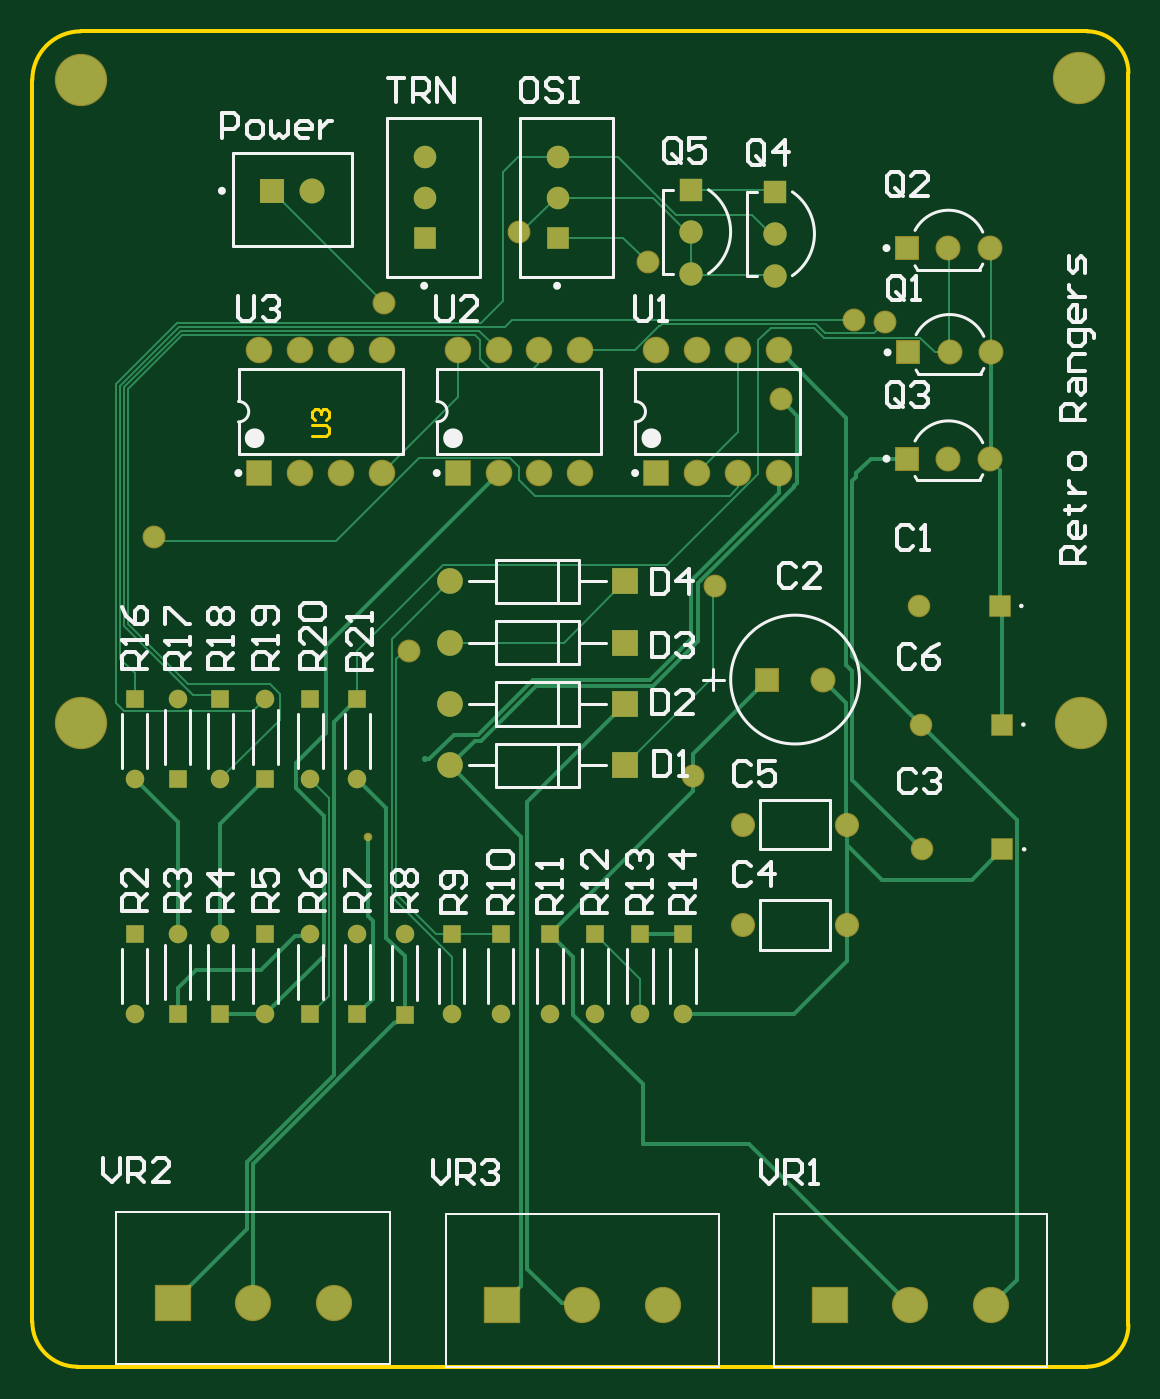
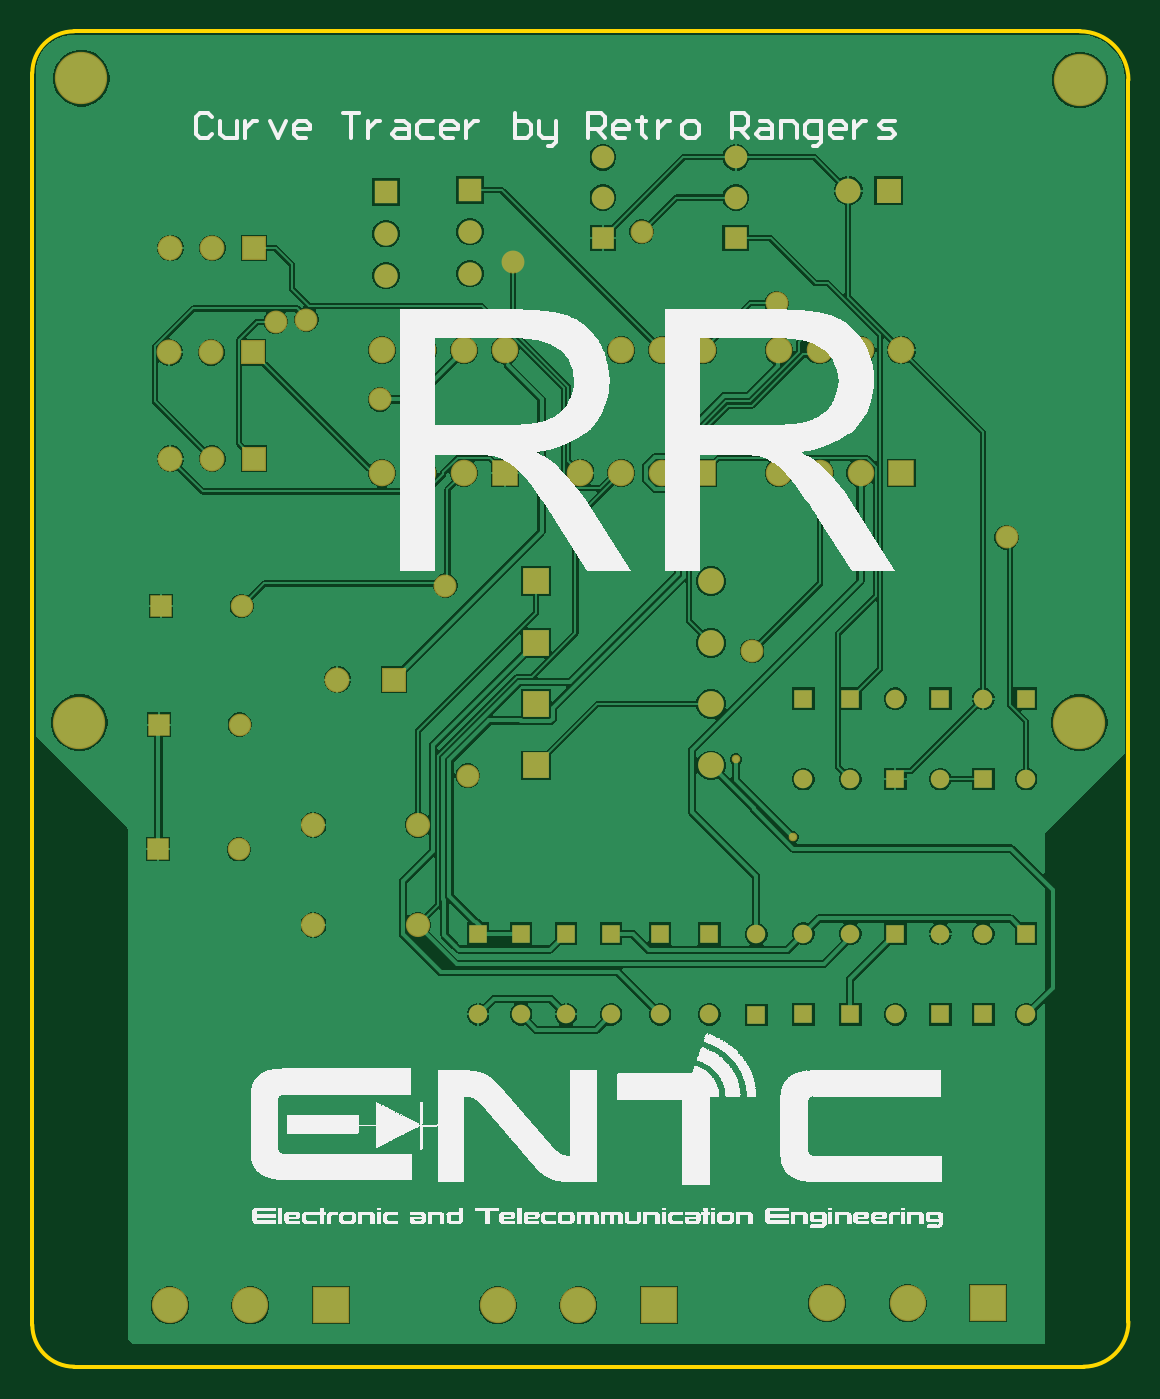
Circuit board: 10 layer files. Board 68.1 x 82.9 mm.
- bottom_copper: PCB_arranged.GBL (63991 bytes)
- bottom_silk: PCB_arranged.GBO (136075 bytes)
- paste: PCB_arranged.GBP (266 bytes)
- bottom_mask: PCB_arranged.GBS (3608 bytes)
- outline: PCB_arranged.GKO (271 bytes)
- outline: PCB_arranged.GM1 (1130 bytes)
- top_copper: PCB_arranged.GTL (11261 bytes)
- top_silk: PCB_arranged.GTO (20025 bytes)
- paste: PCB_arranged.GTP (270 bytes)
- top_mask: PCB_arranged.GTS (3583 bytes)

=== bottom_copper: PCB_arranged.GBL (63991 bytes, source omitted) ===
=== bottom_silk: PCB_arranged.GBO (136075 bytes, source omitted) ===
=== paste: PCB_arranged.GBP ===
G04*
G04 #@! TF.GenerationSoftware,Altium Limited,Altium Designer,22.1.2 (22)*
G04*
G04 Layer_Color=128*
%FSLAX25Y25*%
%MOIN*%
G70*
G04*
G04 #@! TF.SameCoordinates,46FB2184-AB63-4EF3-BAF8-E11F062B861E*
G04*
G04*
G04 #@! TF.FilePolarity,Positive*
G04*
G01*
G75*
M02*

=== bottom_mask: PCB_arranged.GBS ===
G04*
G04 #@! TF.GenerationSoftware,Altium Limited,Altium Designer,22.1.2 (22)*
G04*
G04 Layer_Color=16711935*
%FSLAX25Y25*%
%MOIN*%
G70*
G04*
G04 #@! TF.SameCoordinates,46FB2184-AB63-4EF3-BAF8-E11F062B861E*
G04*
G04*
G04 #@! TF.FilePolarity,Negative*
G04*
G01*
G75*
%ADD15C,0.06496*%
%ADD16R,0.06496X0.06496*%
%ADD17R,0.04528X0.04528*%
%ADD18C,0.04528*%
%ADD19R,0.06102X0.06102*%
%ADD20C,0.06102*%
%ADD21C,0.05709*%
%ADD22R,0.05709X0.05709*%
%ADD23R,0.06102X0.06102*%
%ADD24C,0.06299*%
%ADD25R,0.06299X0.06299*%
%ADD26R,0.05512X0.05512*%
%ADD27C,0.05512*%
%ADD28R,0.08858X0.08858*%
%ADD29C,0.08858*%
%ADD30C,0.06102*%
%ADD31R,0.06102X0.06102*%
%ADD32C,0.05906*%
%ADD33C,0.05512*%
%ADD34R,0.05512X0.05512*%
%ADD35C,0.02091*%
%ADD36C,0.05591*%
%ADD37C,0.12795*%
D15*
X293000Y349000D02*
D03*
X283000D02*
D03*
X273000D02*
D03*
X263000D02*
D03*
X293000Y319000D02*
D03*
X283000D02*
D03*
X273000D02*
D03*
X224500D02*
D03*
X234500D02*
D03*
X244500D02*
D03*
X214500Y349000D02*
D03*
X224500D02*
D03*
X234500D02*
D03*
X244500D02*
D03*
X176000Y319000D02*
D03*
X186000D02*
D03*
X196000D02*
D03*
X166000Y349000D02*
D03*
X176000D02*
D03*
X186000D02*
D03*
X196000D02*
D03*
D16*
X263000Y319000D02*
D03*
X214500D02*
D03*
X166000D02*
D03*
D17*
X201500Y186500D02*
D03*
X156500Y186658D02*
D03*
X167500Y206343D02*
D03*
X178500Y186658D02*
D03*
X190000D02*
D03*
X213000Y206343D02*
D03*
X225000D02*
D03*
X237000D02*
D03*
X248000D02*
D03*
X259000D02*
D03*
X269500D02*
D03*
X190000Y263843D02*
D03*
X156500D02*
D03*
X146000Y244158D02*
D03*
X135500Y263843D02*
D03*
X167500Y244158D02*
D03*
X146000Y186658D02*
D03*
X135500Y206343D02*
D03*
X178500Y263843D02*
D03*
D18*
X201500Y206185D02*
D03*
X156500Y206343D02*
D03*
X167500Y186658D02*
D03*
X178500Y206343D02*
D03*
X190000D02*
D03*
X213000Y186658D02*
D03*
X225000D02*
D03*
X237000D02*
D03*
X248000D02*
D03*
X259000D02*
D03*
X269500D02*
D03*
X190000Y244158D02*
D03*
X156500D02*
D03*
X146000Y263843D02*
D03*
X135500Y244158D02*
D03*
X167500Y263843D02*
D03*
X146000Y206343D02*
D03*
X135500Y186658D02*
D03*
X178500Y244158D02*
D03*
D19*
X324264Y322500D02*
D03*
X324528Y348500D02*
D03*
X324264Y374000D02*
D03*
D20*
X344736Y322500D02*
D03*
X334500D02*
D03*
X303890Y268500D02*
D03*
X345000Y348500D02*
D03*
X334764D02*
D03*
X344736Y374000D02*
D03*
X334500D02*
D03*
D21*
X292004Y367264D02*
D03*
Y377500D02*
D03*
X271504Y367764D02*
D03*
Y378000D02*
D03*
D22*
X292004Y387736D02*
D03*
X271504Y388236D02*
D03*
D23*
X290110Y268500D02*
D03*
D24*
X212591Y292500D02*
D03*
Y277500D02*
D03*
Y262500D02*
D03*
Y247500D02*
D03*
D25*
X255410Y292500D02*
D03*
Y277500D02*
D03*
Y262500D02*
D03*
Y247500D02*
D03*
D26*
X347000Y286500D02*
D03*
X347500Y257500D02*
D03*
X347685Y227000D02*
D03*
D27*
X327315Y286500D02*
D03*
X327815Y257500D02*
D03*
X328000Y227000D02*
D03*
D28*
X305500Y115500D02*
D03*
X225315D02*
D03*
X144815Y116000D02*
D03*
D29*
X325185Y115500D02*
D03*
X344870D02*
D03*
X245000D02*
D03*
X264685D02*
D03*
X164500Y116000D02*
D03*
X184185D02*
D03*
D30*
X179000Y388000D02*
D03*
D31*
X169158D02*
D03*
D32*
X284244Y208500D02*
D03*
X309756D02*
D03*
Y233000D02*
D03*
X284244D02*
D03*
D33*
X239000Y396185D02*
D03*
Y386343D02*
D03*
X206500Y396185D02*
D03*
Y386343D02*
D03*
D34*
X239000Y376500D02*
D03*
X206500D02*
D03*
D35*
X192500Y230000D02*
D03*
X206500Y249000D02*
D03*
D36*
X277518Y291482D02*
D03*
X140298Y303298D02*
D03*
X202500Y275500D02*
D03*
X272000Y245000D02*
D03*
X311500Y356500D02*
D03*
X319000Y356000D02*
D03*
X261000Y370500D02*
D03*
X229500Y378000D02*
D03*
X196500Y360500D02*
D03*
X293500Y337000D02*
D03*
D37*
X367000Y258000D02*
D03*
X122500D02*
D03*
X366500Y415500D02*
D03*
X122399Y415101D02*
D03*
M02*

=== outline: PCB_arranged.GKO ===
G04*
G04 #@! TF.GenerationSoftware,Altium Limited,Altium Designer,22.1.2 (22)*
G04*
G04 Layer_Color=16711935*
%FSLAX25Y25*%
%MOIN*%
G70*
G04*
G04 #@! TF.SameCoordinates,46FB2184-AB63-4EF3-BAF8-E11F062B861E*
G04*
G04*
G04 #@! TF.FilePolarity,Positive*
G04*
G01*
G75*
M02*

=== outline: PCB_arranged.GM1 ===
G04*
G04 #@! TF.GenerationSoftware,Altium Limited,Altium Designer,22.1.2 (22)*
G04*
G04 Layer_Color=16711935*
%FSLAX25Y25*%
%MOIN*%
G70*
G04*
G04 #@! TF.SameCoordinates,46FB2184-AB63-4EF3-BAF8-E11F062B861E*
G04*
G04*
G04 #@! TF.FilePolarity,Positive*
G04*
G01*
G75*
%ADD14C,0.01000*%
%ADD50C,0.00700*%
D14*
X368257Y100500D02*
G03*
X378500Y110743I0J10243D01*
G01*
X122399Y427000D02*
G03*
X110500Y415101I0J-11899D01*
G01*
X378500Y416817D02*
G03*
X368317Y427000I-10183J0D01*
G01*
X110500Y111472D02*
G03*
X121472Y100500I10972J0D01*
G01*
X378500Y110743D02*
Y121500D01*
X121472Y100500D02*
X368257Y100500D01*
X378500Y416817D02*
X378500Y280000D01*
Y252500D02*
Y280000D01*
Y225000D02*
Y252500D01*
Y190000D02*
Y225000D01*
Y161000D02*
Y190000D01*
Y121500D02*
Y161000D01*
X110500Y111472D02*
Y415101D01*
X122399Y427000D02*
X368317D01*
D50*
X179001Y328000D02*
X182334D01*
X183000Y328666D01*
Y329999D01*
X182334Y330666D01*
X179001D01*
X179668Y331999D02*
X179001Y332665D01*
Y333998D01*
X179668Y334665D01*
X180334D01*
X181001Y333998D01*
Y333332D01*
Y333998D01*
X181667Y334665D01*
X182334D01*
X183000Y333998D01*
Y332665D01*
X182334Y331999D01*
M02*

=== top_copper: PCB_arranged.GTL (11261 bytes, source omitted) ===
=== top_silk: PCB_arranged.GTO (20025 bytes, source omitted) ===
=== paste: PCB_arranged.GTP ===
G04*
G04 #@! TF.GenerationSoftware,Altium Limited,Altium Designer,22.1.2 (22)*
G04*
G04 Layer_Color=8421504*
%FSLAX25Y25*%
%MOIN*%
G70*
G04*
G04 #@! TF.SameCoordinates,46FB2184-AB63-4EF3-BAF8-E11F062B861E*
G04*
G04*
G04 #@! TF.FilePolarity,Positive*
G04*
G01*
G75*
M02*

=== top_mask: PCB_arranged.GTS ===
G04*
G04 #@! TF.GenerationSoftware,Altium Limited,Altium Designer,22.1.2 (22)*
G04*
G04 Layer_Color=8388736*
%FSLAX25Y25*%
%MOIN*%
G70*
G04*
G04 #@! TF.SameCoordinates,46FB2184-AB63-4EF3-BAF8-E11F062B861E*
G04*
G04*
G04 #@! TF.FilePolarity,Negative*
G04*
G01*
G75*
%ADD15C,0.06496*%
%ADD16R,0.06496X0.06496*%
%ADD17R,0.04528X0.04528*%
%ADD18C,0.04528*%
%ADD19R,0.06102X0.06102*%
%ADD20C,0.06102*%
%ADD21C,0.05709*%
%ADD22R,0.05709X0.05709*%
%ADD23R,0.06102X0.06102*%
%ADD24C,0.06299*%
%ADD25R,0.06299X0.06299*%
%ADD26R,0.05512X0.05512*%
%ADD27C,0.05512*%
%ADD28R,0.08858X0.08858*%
%ADD29C,0.08858*%
%ADD30C,0.06102*%
%ADD31R,0.06102X0.06102*%
%ADD32C,0.05906*%
%ADD33C,0.05512*%
%ADD34R,0.05512X0.05512*%
%ADD35C,0.02091*%
%ADD36C,0.05591*%
%ADD37C,0.12795*%
D15*
X293000Y349000D02*
D03*
X283000D02*
D03*
X273000D02*
D03*
X263000D02*
D03*
X293000Y319000D02*
D03*
X283000D02*
D03*
X273000D02*
D03*
X224500D02*
D03*
X234500D02*
D03*
X244500D02*
D03*
X214500Y349000D02*
D03*
X224500D02*
D03*
X234500D02*
D03*
X244500D02*
D03*
X176000Y319000D02*
D03*
X186000D02*
D03*
X196000D02*
D03*
X166000Y349000D02*
D03*
X176000D02*
D03*
X186000D02*
D03*
X196000D02*
D03*
D16*
X263000Y319000D02*
D03*
X214500D02*
D03*
X166000D02*
D03*
D17*
X201500Y186500D02*
D03*
X156500Y186658D02*
D03*
X167500Y206343D02*
D03*
X178500Y186658D02*
D03*
X190000D02*
D03*
X213000Y206343D02*
D03*
X225000D02*
D03*
X237000D02*
D03*
X248000D02*
D03*
X259000D02*
D03*
X269500D02*
D03*
X190000Y263843D02*
D03*
X156500D02*
D03*
X146000Y244158D02*
D03*
X135500Y263843D02*
D03*
X167500Y244158D02*
D03*
X146000Y186658D02*
D03*
X135500Y206343D02*
D03*
X178500Y263843D02*
D03*
D18*
X201500Y206185D02*
D03*
X156500Y206343D02*
D03*
X167500Y186658D02*
D03*
X178500Y206343D02*
D03*
X190000D02*
D03*
X213000Y186658D02*
D03*
X225000D02*
D03*
X237000D02*
D03*
X248000D02*
D03*
X259000D02*
D03*
X269500D02*
D03*
X190000Y244158D02*
D03*
X156500D02*
D03*
X146000Y263843D02*
D03*
X135500Y244158D02*
D03*
X167500Y263843D02*
D03*
X146000Y206343D02*
D03*
X135500Y186658D02*
D03*
X178500Y244158D02*
D03*
D19*
X324264Y322500D02*
D03*
X324528Y348500D02*
D03*
X324264Y374000D02*
D03*
D20*
X344736Y322500D02*
D03*
X334500D02*
D03*
X303890Y268500D02*
D03*
X345000Y348500D02*
D03*
X334764D02*
D03*
X344736Y374000D02*
D03*
X334500D02*
D03*
D21*
X292004Y367264D02*
D03*
Y377500D02*
D03*
X271504Y367764D02*
D03*
Y378000D02*
D03*
D22*
X292004Y387736D02*
D03*
X271504Y388236D02*
D03*
D23*
X290110Y268500D02*
D03*
D24*
X212591Y292500D02*
D03*
Y277500D02*
D03*
Y262500D02*
D03*
Y247500D02*
D03*
D25*
X255410Y292500D02*
D03*
Y277500D02*
D03*
Y262500D02*
D03*
Y247500D02*
D03*
D26*
X347000Y286500D02*
D03*
X347500Y257500D02*
D03*
X347685Y227000D02*
D03*
D27*
X327315Y286500D02*
D03*
X327815Y257500D02*
D03*
X328000Y227000D02*
D03*
D28*
X305500Y115500D02*
D03*
X225315D02*
D03*
X144815Y116000D02*
D03*
D29*
X325185Y115500D02*
D03*
X344870D02*
D03*
X245000D02*
D03*
X264685D02*
D03*
X164500Y116000D02*
D03*
X184185D02*
D03*
D30*
X179000Y388000D02*
D03*
D31*
X169158D02*
D03*
D32*
X284244Y208500D02*
D03*
X309756D02*
D03*
Y233000D02*
D03*
X284244D02*
D03*
D33*
X239000Y396185D02*
D03*
Y386343D02*
D03*
X206500Y396185D02*
D03*
Y386343D02*
D03*
D34*
X239000Y376500D02*
D03*
X206500D02*
D03*
D35*
X192500Y230000D02*
D03*
D36*
X277518Y291482D02*
D03*
X140298Y303298D02*
D03*
X202500Y275500D02*
D03*
X272000Y245000D02*
D03*
X311500Y356500D02*
D03*
X319000Y356000D02*
D03*
X261000Y370500D02*
D03*
X229500Y378000D02*
D03*
X196500Y360500D02*
D03*
X293500Y337000D02*
D03*
D37*
X367000Y258000D02*
D03*
X122500D02*
D03*
X366500Y415500D02*
D03*
X122399Y415101D02*
D03*
M02*

